Photos from the image-classification dataset "dataset" in the GitHub repository waliatushar/ai-pneumonia-detection. Its 2 classes are: normal, pneumonia.

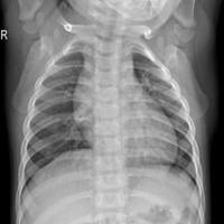
Label: normal

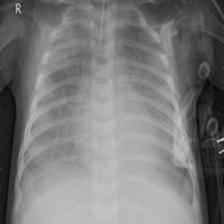
Label: pneumonia

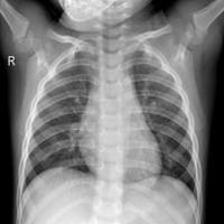
Label: normal

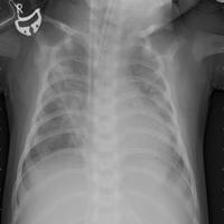
Label: pneumonia

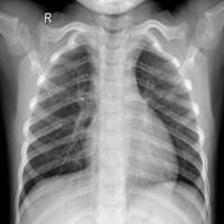
Label: normal

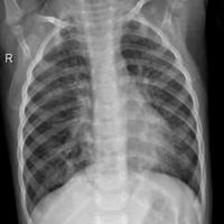
Label: pneumonia
